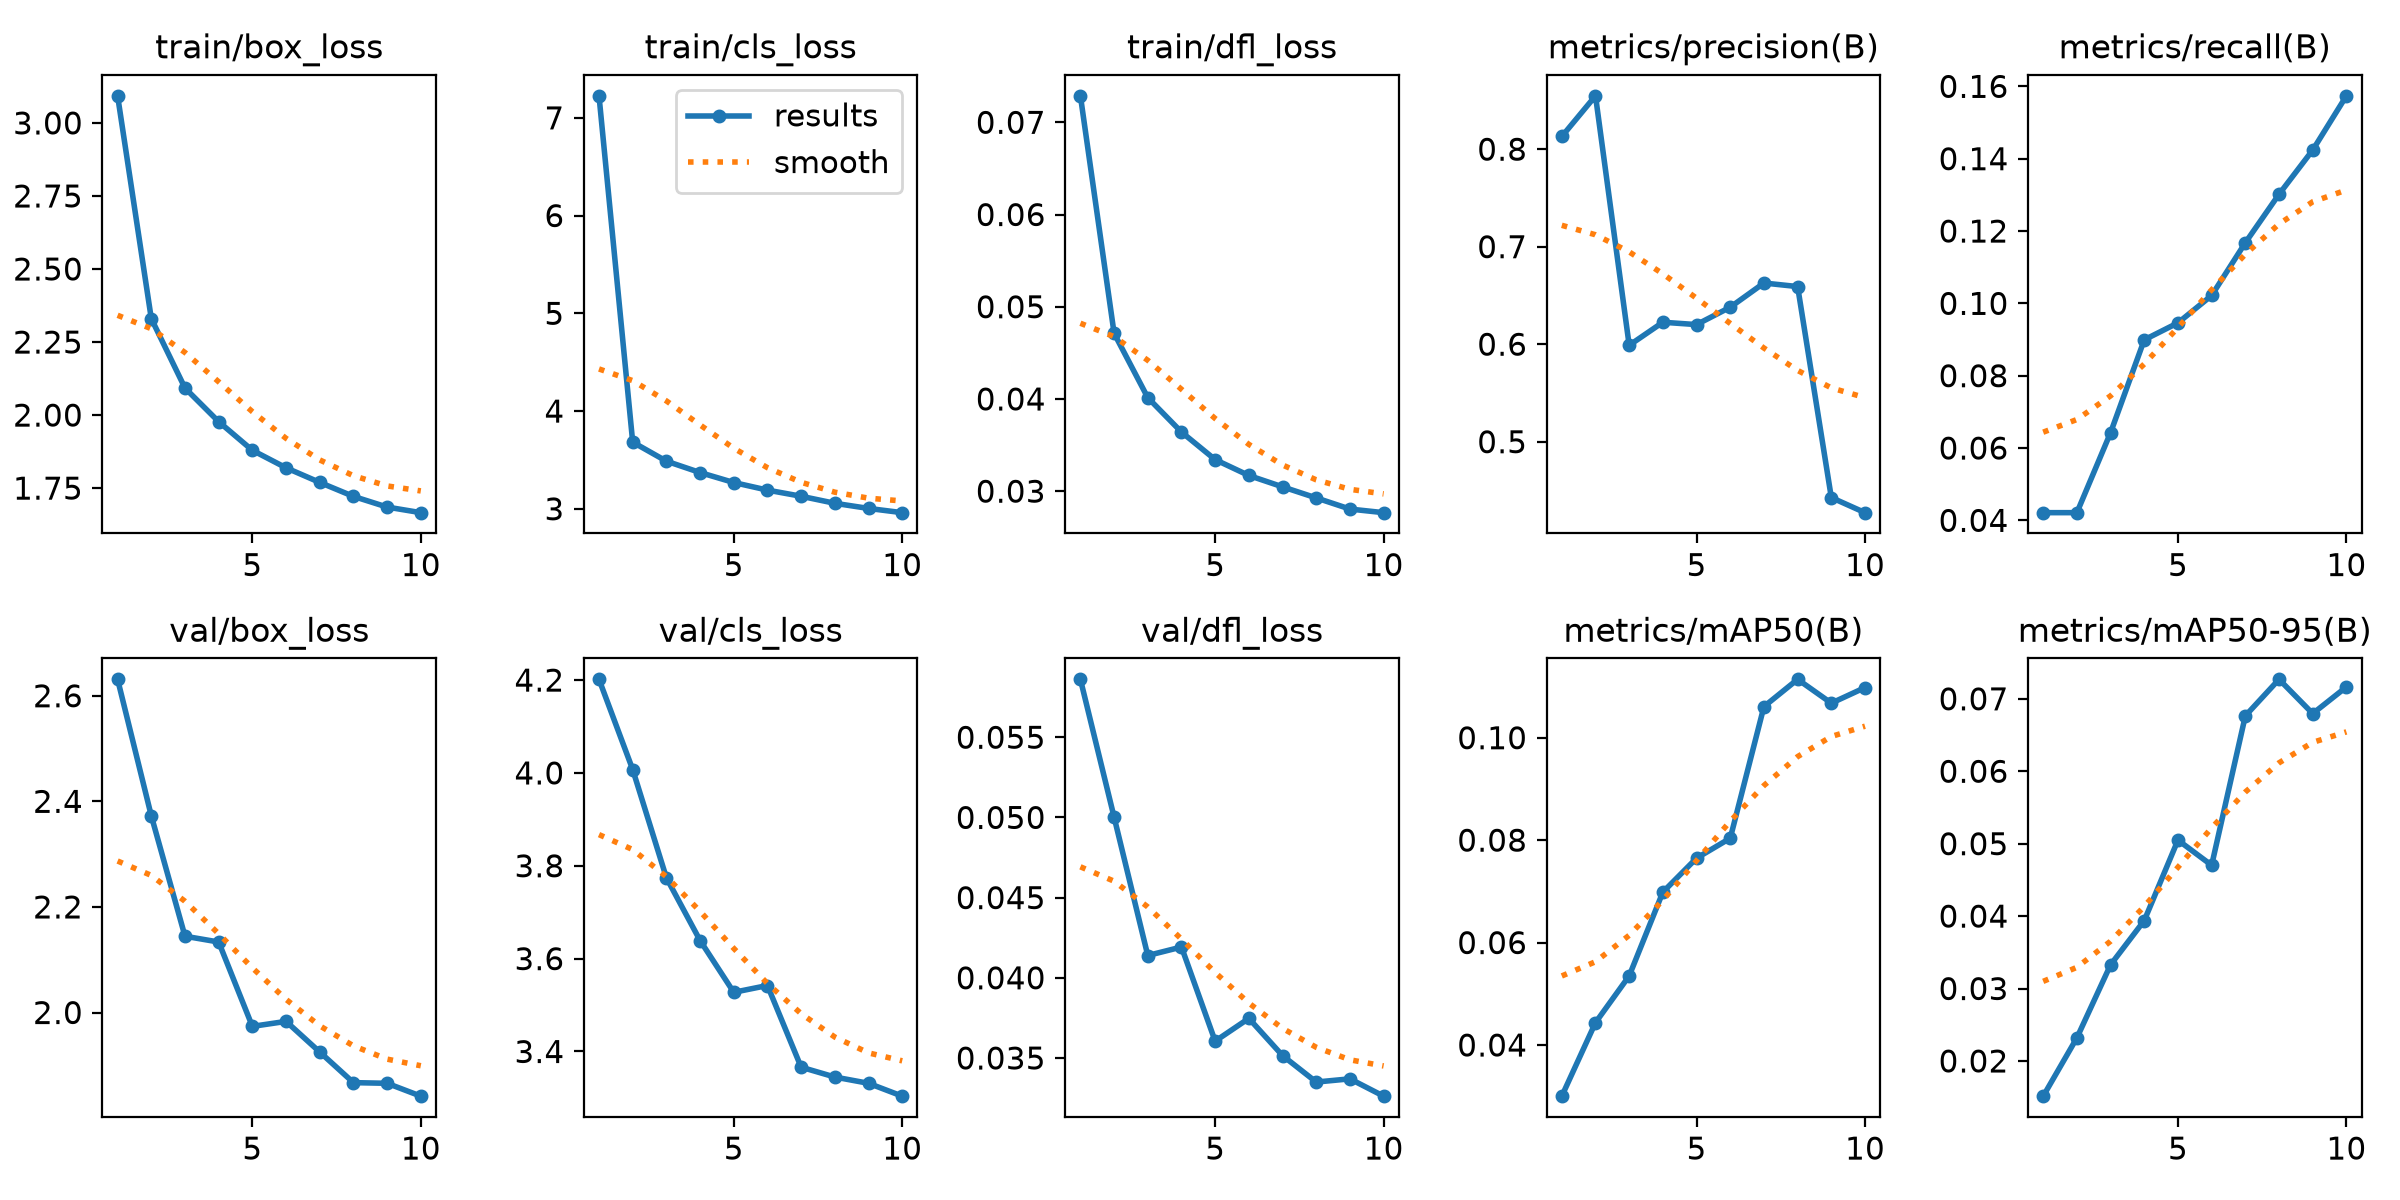

The data file committed next to this chart (first rows):
epoch, time, train/box_loss, train/cls_loss, train/dfl_loss, metrics/precision(B), metrics/recall(B), metrics/mAP50(B), metrics/mAP50-95(B), val/box_loss, val/cls_loss, val/dfl_loss, lr/pg0, lr/pg1, lr/pg2
1, 302.6, 3.093, 7.225, 0.07287, 0.813, 0.04213, 0.03001, 0.01514, 2.631, 4.202, 0.05861, 0.0003332, 0.0003332, 0.0003332
2, 559.7, 2.33, 3.682, 0.04712, 0.8547, 0.04213, 0.04437, 0.02319, 2.373, 4.007, 0.05002, 0.0006005, 0.0006005, 0.0006005
3, 807.2, 2.092, 3.487, 0.04014, 0.5988, 0.06426, 0.05349, 0.03328, 2.144, 3.774, 0.04139, 0.0008019, 0.0008019, 0.0008019
4, 1062, 1.977, 3.371, 0.03641, 0.6225, 0.08992, 0.06986, 0.03939, 2.134, 3.639, 0.04192, 0.000703, 0.000703, 0.000703
5, 1315, 1.879, 3.269, 0.03342, 0.6201, 0.09461, 0.07648, 0.05049, 1.974, 3.527, 0.03605, 0.000604, 0.000604, 0.000604
6, 1564, 1.819, 3.191, 0.0317, 0.638, 0.1022, 0.08038, 0.04702, 1.983, 3.542, 0.03747, 0.000505, 0.000505, 0.000505
7, 1816, 1.769, 3.128, 0.03047, 0.6627, 0.1168, 0.1061, 0.06765, 1.925, 3.366, 0.03515, 0.000406, 0.000406, 0.000406
8, 2070, 1.722, 3.056, 0.02927, 0.6591, 0.1302, 0.1114, 0.07269, 1.867, 3.345, 0.0335, 0.000307, 0.000307, 0.000307
9, 2323, 1.685, 3.004, 0.02806, 0.4427, 0.1424, 0.1067, 0.06796, 1.866, 3.331, 0.0337, 0.000208, 0.000208, 0.000208
10, 2576, 1.666, 2.96, 0.02767, 0.4272, 0.1574, 0.1098, 0.07164, 1.842, 3.304, 0.03262, 0.000109, 0.000109, 0.000109
